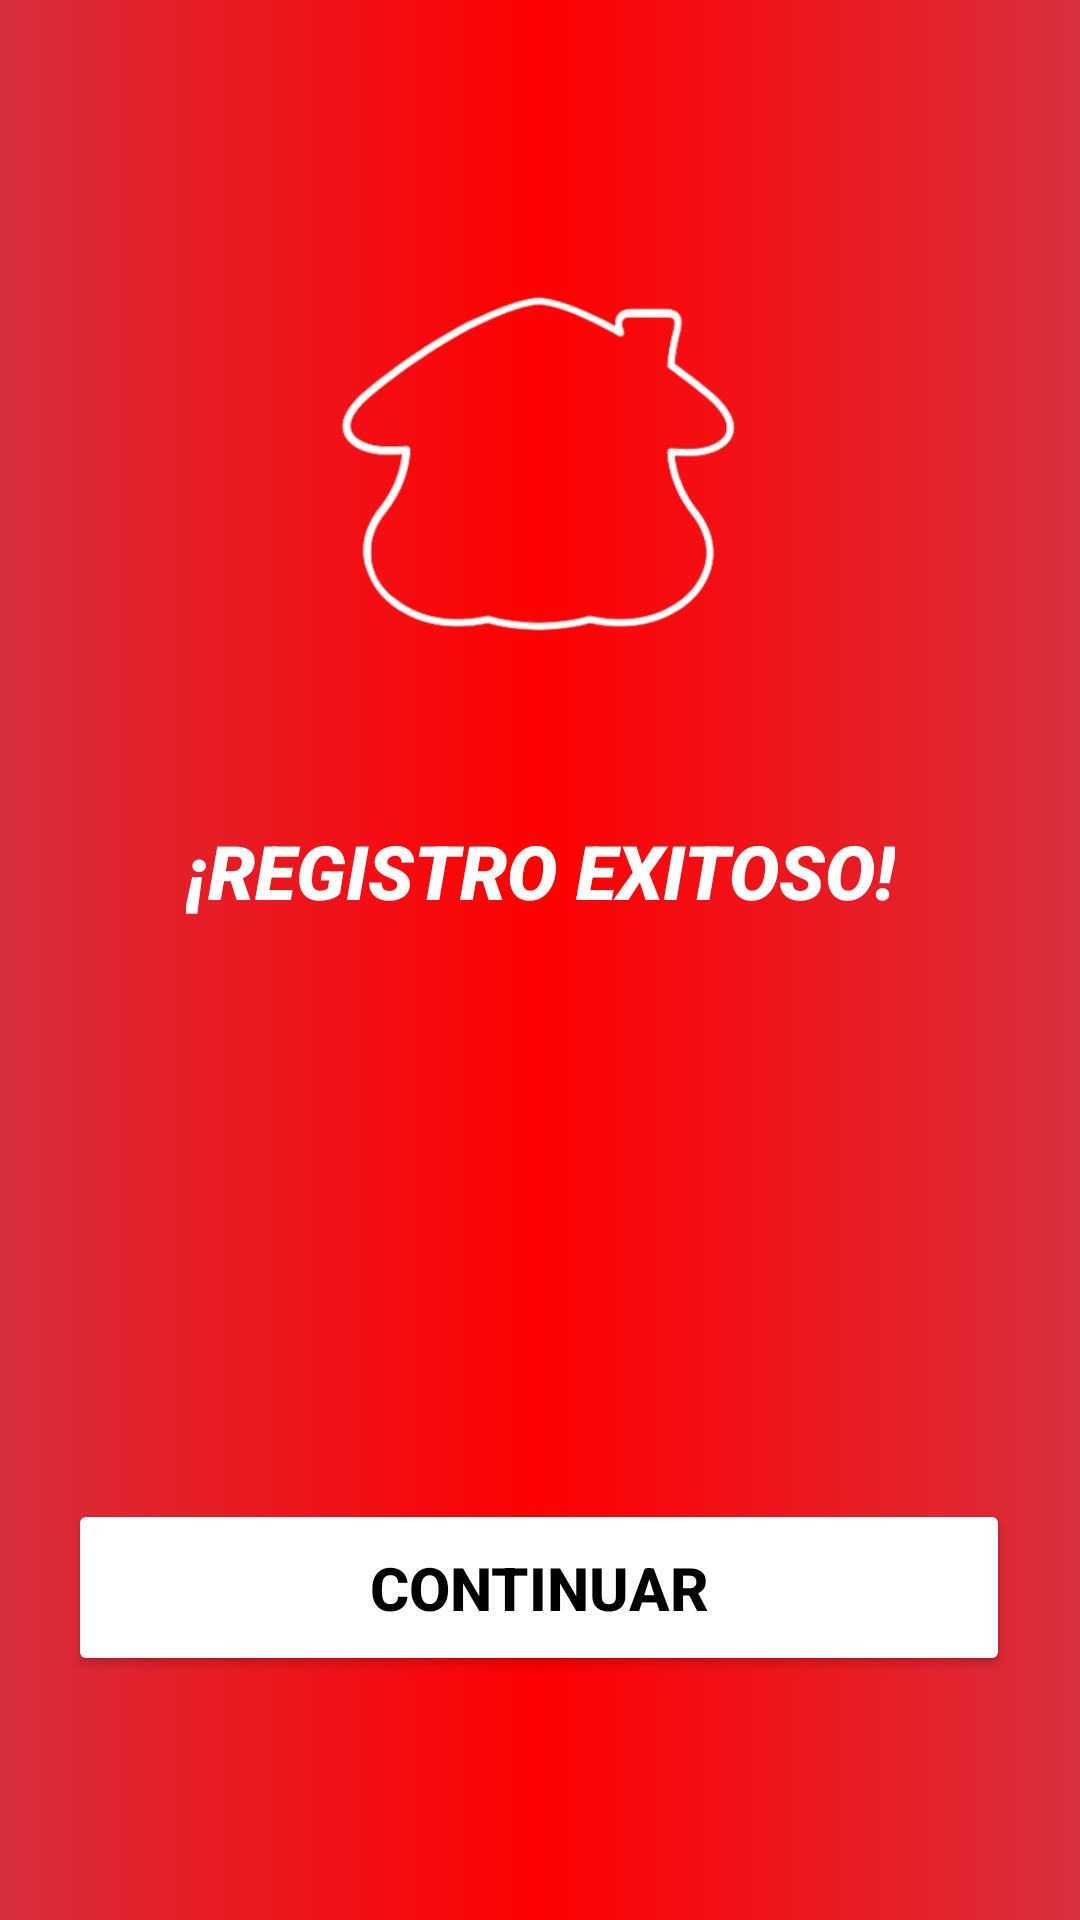

This screen was rendered from an Android layout file. Write that file and the resources it references.
<!-- AndroidManifest.xml: application theme Theme.DaviviendaBank -->
<!-- res/layout/activity_registro_exitoso.xml -->
<?xml version="1.0" encoding="utf-8"?>
<androidx.constraintlayout.widget.ConstraintLayout xmlns:android="http://schemas.android.com/apk/res/android"
    xmlns:app="http://schemas.android.com/apk/res-auto"
    xmlns:tools="http://schemas.android.com/tools"
    android:id="@+id/main"
    android:layout_width="match_parent"
    android:layout_height="match_parent"
    tools:context=".RegistroExitoso"
    android:background="@drawable/fondo_degradado"
    >

    <ImageView
        android:id="@+id/imagenLogo"
        android:layout_width="200dp"
        android:layout_height="200dp"
        android:layout_gravity="center"
        android:contentDescription="Logo de la app"
        android:src="@drawable/dav_icono_sinfondo"
        app:layout_constraintBottom_toBottomOf="parent"
        app:layout_constraintEnd_toEndOf="parent"
        app:layout_constraintHorizontal_bias="0.497"
        app:layout_constraintStart_toStartOf="parent"
        app:layout_constraintTop_toTopOf="parent"
        app:layout_constraintVertical_bias="0.124" />

    <TextView
        android:id="@+id/textView4"
        android:layout_width="wrap_content"
        android:layout_height="wrap_content"
        android:fontFamily="sans-serif-black"
        android:text="¡REGISTRO EXITOSO!"
        android:textColor="@color/blanco"
        android:textSize="25sp"
        android:textStyle="bold|italic"
        app:layout_constraintBottom_toBottomOf="parent"
        app:layout_constraintEnd_toEndOf="parent"
        app:layout_constraintStart_toStartOf="parent"
        app:layout_constraintTop_toTopOf="parent"
        app:layout_constraintVertical_bias="0.451" />

    <Button
        android:id="@+id/btnContinuar"
        android:layout_width="314dp"
        android:layout_height="59dp"
        android:backgroundTint="@color/blanco"
        android:text="Continuar"
        android:textColor="@color/fullnegro"
        android:textSize="20sp"
        android:textStyle="bold"
        app:layout_constraintBottom_toBottomOf="parent"
        app:layout_constraintEnd_toEndOf="parent"
        app:layout_constraintHorizontal_bias="0.494"
        app:layout_constraintStart_toStartOf="parent"
        app:layout_constraintTop_toTopOf="parent"
        app:layout_constraintVertical_bias="0.86" />

    <TextView
        android:id="@+id/txtMssWelcome"
        android:layout_width="wrap_content"
        android:layout_height="wrap_content"
        android:textColor="@color/blanco"
        android:textStyle="italic"
        app:layout_constraintBottom_toBottomOf="parent"
        app:layout_constraintEnd_toEndOf="parent"
        app:layout_constraintHorizontal_bias="0.498"
        app:layout_constraintStart_toStartOf="parent"
        app:layout_constraintTop_toTopOf="parent"
        app:layout_constraintVertical_bias="0.544" />


</androidx.constraintlayout.widget.ConstraintLayout>
<!-- resources referenced by this layout -->
<resources>
  <color name="blanco">#FFFFFF</color>
  <color name="fullnegro">#000000</color>
  <!-- drawable dav_icono_sinfondo: png bitmap (drawable, 34691 bytes) -->
  <!-- drawable fondo_degradado (drawable) -->
  <?xml version="1.0" encoding="utf-8"?>
  <selector xmlns:android="http://schemas.android.com/apk/res/android">
  
      <item>
          <shape android:shape="rectangle">
              <gradient
                  android:startColor="@color/rojo2"
                  android:centerColor="@color/rojo"
                  android:endColor="@color/rojo3"
  
                  />
          </shape>
      </item>
  </selector>
  <style name="Theme.DaviviendaBank" parent="Base.Theme.DaviviendaBank" />
  <color name="rojo2">#D72F3D</color>
  <color name="rojo">#FF0000</color>
  <color name="rojo3">#D9303E</color>
  <style name="Base.Theme.DaviviendaBank" parent="Theme.Material3.DayNight.NoActionBar">
      </style>
</resources>
